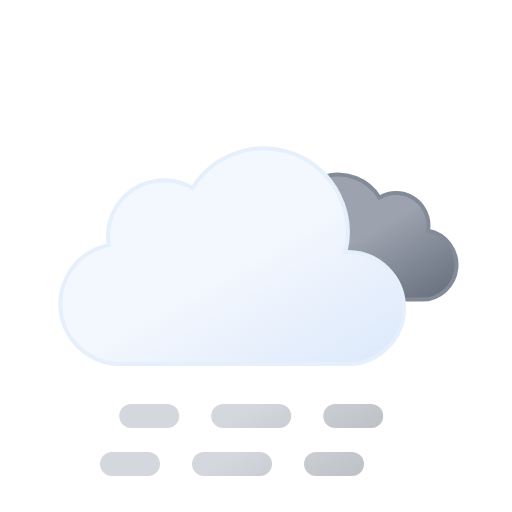
t = 0.00 s
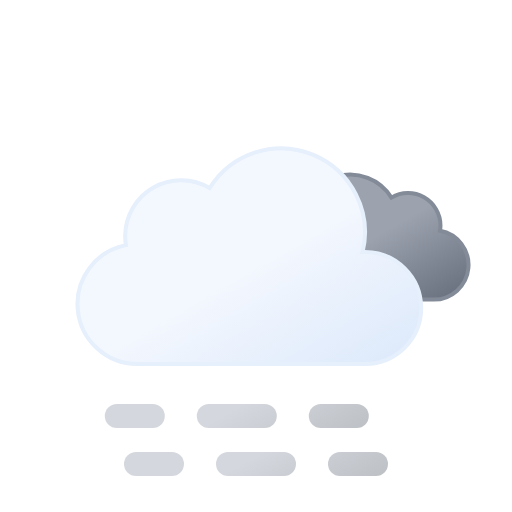
t = 1.25 s
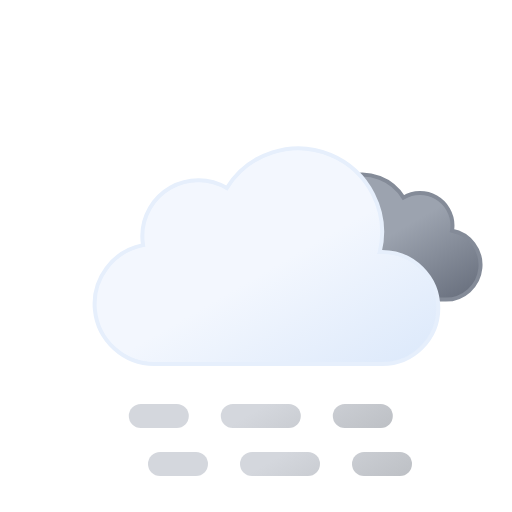
t = 2.50 s
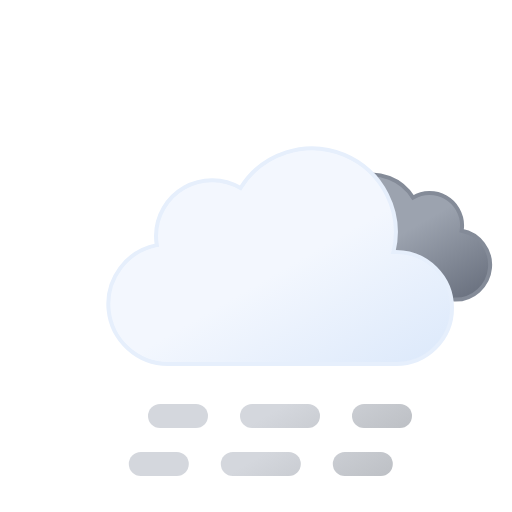
t = 3.50 s
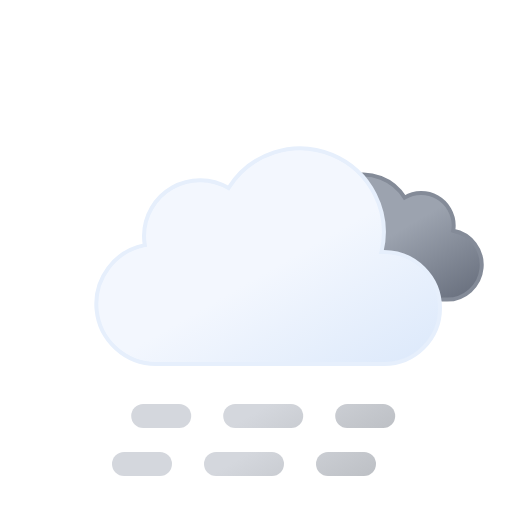
t = 4.38 s
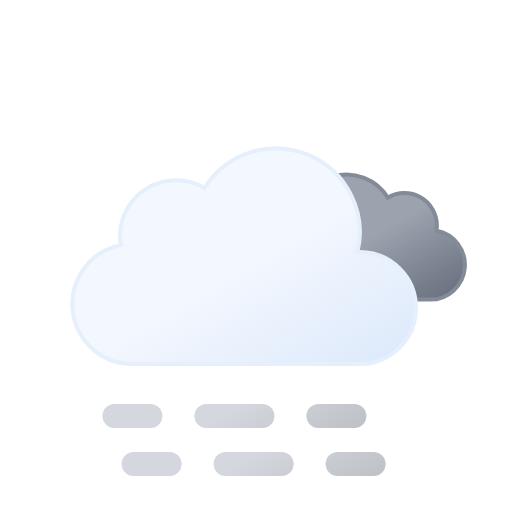
t = 6.13 s

The animated SVG that drew these frames (rendered in a browser with its animation timeline set to each time). Animation: 4 SMIL elements (animateTransform=4); one cycle of 7.00 s, repeats indefinitely.

<svg xmlns="http://www.w3.org/2000/svg" xmlns:xlink="http://www.w3.org/1999/xlink" viewBox="0 0 64 64">
	<defs>
		<linearGradient id="a" x1="40.76" y1="23" x2="50.83" y2="40.46" gradientUnits="userSpaceOnUse">
			<stop offset="0" stop-color="#9ca3af"/>
			<stop offset="0.45" stop-color="#9ca3af"/>
			<stop offset="1" stop-color="#6b7280"/>
		</linearGradient>
		<linearGradient id="b" x1="22.56" y1="21.96" x2="39.2" y2="50.8" gradientUnits="userSpaceOnUse">
			<stop offset="0" stop-color="#f3f7fe"/>
			<stop offset="0.45" stop-color="#f3f7fe"/>
			<stop offset="1" stop-color="#deeafb"/>
		</linearGradient>
		<linearGradient id="c" x1="17.94" y1="55.73" x2="26.94" y2="71.32" gradientUnits="userSpaceOnUse">
			<stop offset="0" stop-color="#d4d7dd"/>
			<stop offset="0.45" stop-color="#d4d7dd"/>
			<stop offset="1" stop-color="#bec1c6"/>
		</linearGradient>
		<linearGradient id="d" x1="28.81" y1="49.45" x2="37.81" y2="65.04" xlink:href="#c"/>
		<linearGradient id="e" x1="37.06" y1="44.68" x2="46.06" y2="60.27" xlink:href="#c"/>
		<linearGradient id="f" x1="17.94" y1="49.73" x2="26.94" y2="65.32" xlink:href="#c"/>
		<linearGradient id="g" x1="28.81" y1="43.45" x2="37.81" y2="59.04" xlink:href="#c"/>
		<linearGradient id="h" x1="37.06" y1="38.68" x2="46.06" y2="54.27" xlink:href="#c"/>
	</defs>
	<path d="M34.23,33.45a4.05,4.05,0,0,0,4.05,4H54.79a4.34,4.34,0,0,0,.81-8.61,3.52,3.52,0,0,0,.06-.66,4.06,4.06,0,0,0-6.13-3.48,6.08,6.08,0,0,0-11.25,3.19,6.34,6.34,0,0,0,.18,1.46h-.18A4.05,4.05,0,0,0,34.23,33.45Z" stroke="#848b98" stroke-miterlimit="10" stroke-width="0.5" fill="url(#a)">
		<animateTransform attributeName="transform" type="translate" values="-2.1 0; 2.1 0; -2.1 0" dur="7s" repeatCount="indefinite"/>
	</path>
	<path d="M46.5,31.5l-.32,0a10.49,10.49,0,0,0-19.11-8,7,7,0,0,0-10.57,6,7.21,7.21,0,0,0,.1,1.14A7.5,7.5,0,0,0,18,45.5a4.19,4.19,0,0,0,.5,0v0h28a7,7,0,0,0,0-14Z" stroke="#e6effc" stroke-miterlimit="10" stroke-width="0.5" fill="url(#b)">
		<animateTransform attributeName="transform" type="translate" values="-3 0; 3 0; -3 0" dur="7s" repeatCount="indefinite"/>
	</path>
	<g>
		<line x1="17" y1="58" x2="21.5" y2="58" fill="none" stroke-linecap="round" stroke-miterlimit="10" stroke-width="3" stroke="url(#c)"/>
		<line x1="28.5" y1="58" x2="39" y2="58" fill="none" stroke-linecap="round" stroke-miterlimit="10" stroke-width="3" stroke-dasharray="7 7" stroke="url(#d)"/>
		<line x1="42.5" y1="58" x2="47" y2="58" fill="none" stroke-linecap="round" stroke-miterlimit="10" stroke-width="3" stroke="url(#e)"/>
		<animateTransform attributeName="transform" type="translate" values="-3 0; 3 0; -3 0" dur="5s" begin="0s" repeatCount="indefinite"/>
	</g>
	<g>
		<line x1="17" y1="52" x2="21.5" y2="52" fill="none" stroke-linecap="round" stroke-miterlimit="10" stroke-width="3" stroke="url(#f)"/>
		<line x1="28.5" y1="52" x2="39" y2="52" fill="none" stroke-linecap="round" stroke-miterlimit="10" stroke-width="3" stroke-dasharray="7 7" stroke="url(#g)"/>
		<line x1="42.5" y1="52" x2="47" y2="52" fill="none" stroke-linecap="round" stroke-miterlimit="10" stroke-width="3" stroke="url(#h)"/>
		<animateTransform attributeName="transform" type="translate" values="-3 0; 3 0; -3 0" dur="5s" begin="-4s" repeatCount="indefinite"/>
	</g>
</svg>
